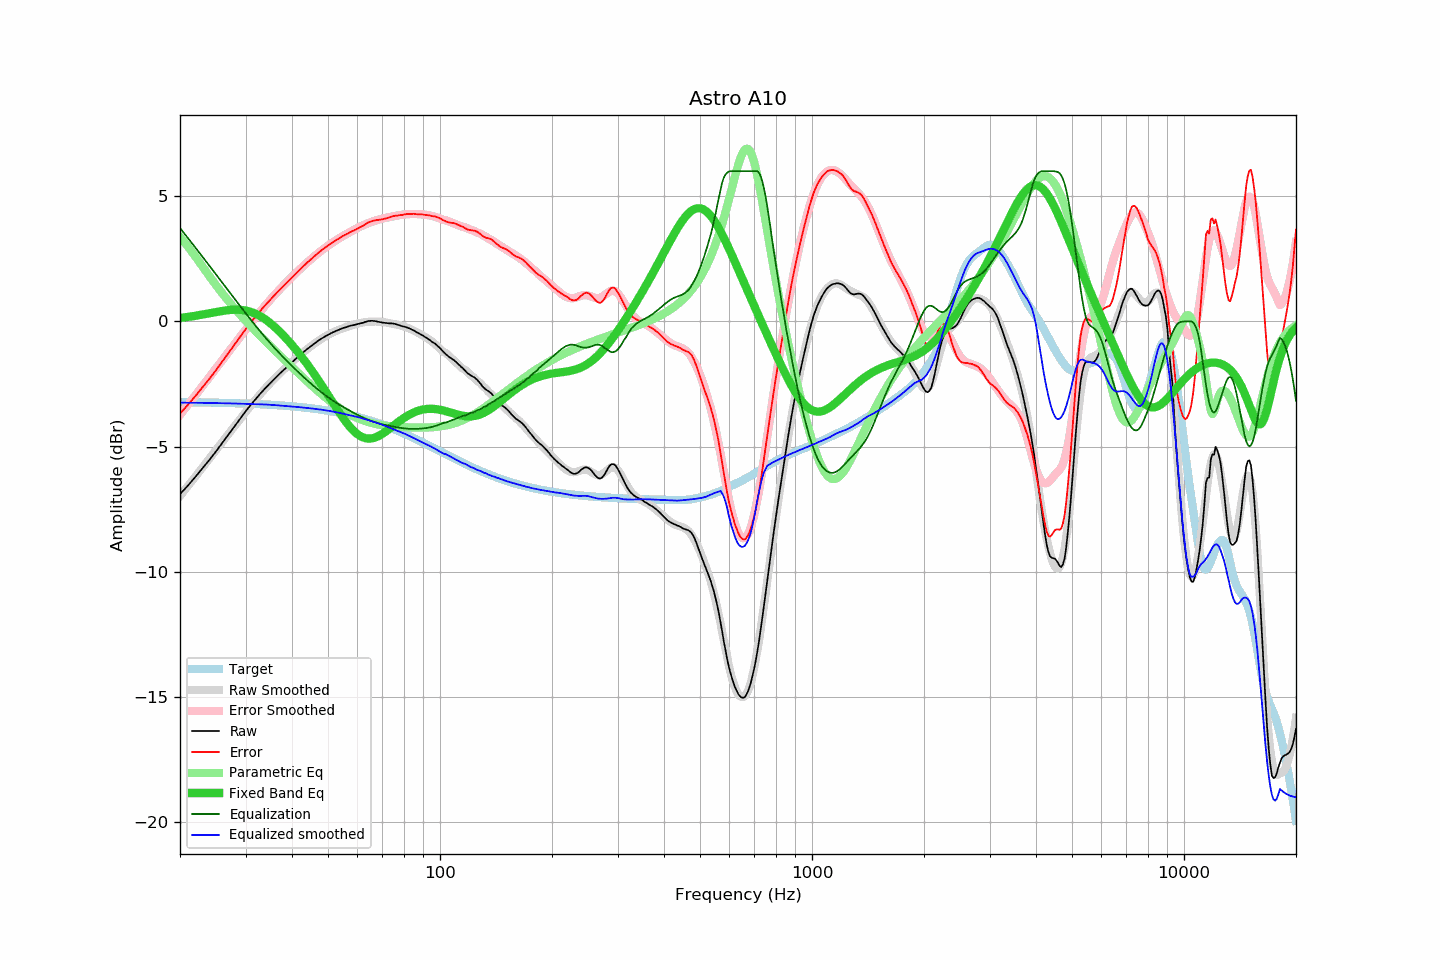

Data behind this chart, as committed beside it:
frequency, raw, error, smoothed, error_smoothed, equalization, parametric_eq, equalized_raw, equalized_smoothed, target
20, -6.90, -3.68, -6.97, -3.73, 3.73, 0.14, -3.17, -3.24, -3.22
21, -6.56, -3.33, -6.58, -3.33, 3.33, 0.18, -3.22, -3.24, -3.22
22, -6.21, -2.98, -6.20, -2.95, 2.95, 0.23, -3.26, -3.25, -3.23
23, -5.86, -2.62, -5.83, -2.58, 2.58, 0.27, -3.28, -3.25, -3.23
24, -5.53, -2.29, -5.47, -2.22, 2.22, 0.33, -3.31, -3.25, -3.24
25, -5.19, -1.94, -5.13, -1.87, 1.87, 0.38, -3.31, -3.26, -3.24
26, -4.85, -1.60, -4.81, -1.54, 1.54, 0.42, -3.31, -3.27, -3.25
27, -4.52, -1.26, -4.49, -1.22, 1.22, 0.45, -3.30, -3.27, -3.26
28, -4.20, -0.93, -4.19, -0.91, 0.91, 0.47, -3.28, -3.28, -3.26
29, -3.89, -0.61, -3.90, -0.62, 0.62, 0.47, -3.27, -3.28, -3.27
30, -3.60, -0.32, -3.63, -0.34, 0.34, 0.44, -3.26, -3.29, -3.28
31, -3.33, -0.04, -3.36, -0.07, 0.07, 0.38, -3.26, -3.30, -3.29
32, -3.09, 0.21, -3.11, 0.19, -0.19, 0.30, -3.28, -3.30, -3.30
33, -2.86, 0.45, -2.88, 0.43, -0.43, 0.20, -3.29, -3.31, -3.31
34, -2.65, 0.67, -2.66, 0.66, -0.66, 0.07, -3.31, -3.32, -3.32
35, -2.46, 0.87, -2.45, 0.87, -0.87, -0.07, -3.33, -3.33, -3.33
36, -2.27, 1.07, -2.26, 1.08, -1.08, -0.23, -3.34, -3.34, -3.34
37, -2.10, 1.25, -2.09, 1.27, -1.27, -0.40, -3.37, -3.36, -3.35
38, -1.94, 1.43, -1.92, 1.45, -1.45, -0.57, -3.39, -3.37, -3.36
39, -1.78, 1.60, -1.77, 1.62, -1.62, -0.75, -3.40, -3.38, -3.38
40, -1.63, 1.76, -1.62, 1.78, -1.78, -0.94, -3.41, -3.40, -3.39
41, -1.49, 1.92, -1.48, 1.93, -1.93, -1.13, -3.42, -3.41, -3.40
42, -1.35, 2.07, -1.34, 2.08, -2.08, -1.32, -3.43, -3.43, -3.42
43, -1.22, 2.22, -1.22, 2.22, -2.22, -1.52, -3.44, -3.44, -3.44
44, -1.10, 2.36, -1.10, 2.36, -2.36, -1.72, -3.46, -3.46, -3.45
45, -0.99, 2.48, -0.99, 2.49, -2.49, -1.92, -3.47, -3.47, -3.47
46, -0.88, 2.61, -0.88, 2.61, -2.61, -2.12, -3.48, -3.49, -3.49
47, -0.78, 2.73, -0.78, 2.72, -2.72, -2.32, -3.50, -3.51, -3.51
48, -0.69, 2.84, -0.69, 2.83, -2.83, -2.53, -3.52, -3.52, -3.53
49, -0.61, 2.94, -0.61, 2.93, -2.93, -2.73, -3.54, -3.54, -3.55
50, -0.54, 3.03, -0.54, 3.03, -3.03, -2.94, -3.56, -3.56, -3.57
51, -0.47, 3.12, -0.47, 3.12, -3.12, -3.14, -3.58, -3.59, -3.59
52, -0.41, 3.20, -0.41, 3.20, -3.20, -3.33, -3.61, -3.61, -3.61
53, -0.36, 3.28, -0.36, 3.28, -3.28, -3.52, -3.64, -3.63, -3.63
54, -0.31, 3.35, -0.31, 3.35, -3.35, -3.71, -3.66, -3.66, -3.66
55, -0.26, 3.42, -0.26, 3.42, -3.42, -3.88, -3.68, -3.69, -3.68
56, -0.23, 3.48, -0.22, 3.49, -3.49, -4.03, -3.72, -3.71, -3.71
57, -0.19, 3.54, -0.19, 3.55, -3.55, -4.18, -3.74, -3.74, -3.73
58, -0.16, 3.60, -0.15, 3.62, -3.62, -4.30, -3.77, -3.77, -3.76
59, -0.14, 3.65, -0.12, 3.67, -3.67, -4.41, -3.81, -3.79, -3.79
60, -0.11, 3.71, -0.09, 3.73, -3.73, -4.50, -3.84, -3.82, -3.81
61, -0.08, 3.76, -0.06, 3.78, -3.78, -4.58, -3.86, -3.85, -3.84
62, -0.06, 3.81, -0.04, 3.83, -3.83, -4.63, -3.89, -3.88, -3.87
63, -0.02, 3.88, -0.03, 3.88, -3.88, -4.66, -3.90, -3.91, -3.90
64, 0.01, 3.94, -0.02, 3.92, -3.92, -4.68, -3.91, -3.94, -3.93
65, 0.02, 3.98, -0.01, 3.96, -3.96, -4.68, -3.94, -3.97, -3.96
66, 0.02, 4.02, -0.00, 4.00, -4.00, -4.66, -3.97, -4.00, -3.99
67, 0.01, 4.04, -0.00, 4.03, -4.03, -4.63, -4.02, -4.03, -4.03
68, -0.01, 4.05, -0.01, 4.06, -4.06, -4.59, -4.06, -4.06, -4.06
69, -0.03, 4.06, -0.01, 4.08, -4.08, -4.54, -4.11, -4.09, -4.09
70, -0.05, 4.08, -0.02, 4.11, -4.11, -4.49, -4.15, -4.13, -4.12
71, -0.06, 4.10, -0.03, 4.13, -4.13, -4.43, -4.19, -4.16, -4.16
72, -0.07, 4.12, -0.05, 4.15, -4.15, -4.36, -4.22, -4.20, -4.19
73, -0.08, 4.15, -0.07, 4.17, -4.17, -4.30, -4.24, -4.23, -4.23
74, -0.08, 4.18, -0.09, 4.18, -4.18, -4.23, -4.26, -4.27, -4.26
75, -0.09, 4.21, -0.10, 4.20, -4.20, -4.16, -4.29, -4.30, -4.30
76, -0.11, 4.22, -0.12, 4.22, -4.22, -4.09, -4.32, -4.34, -4.33
77, -0.14, 4.23, -0.14, 4.23, -4.23, -4.03, -4.37, -4.37, -4.37
78, -0.16, 4.25, -0.16, 4.25, -4.25, -3.97, -4.40, -4.40, -4.40
79, -0.19, 4.25, -0.18, 4.26, -4.26, -3.91, -4.45, -4.44, -4.44
... 553 more rows
